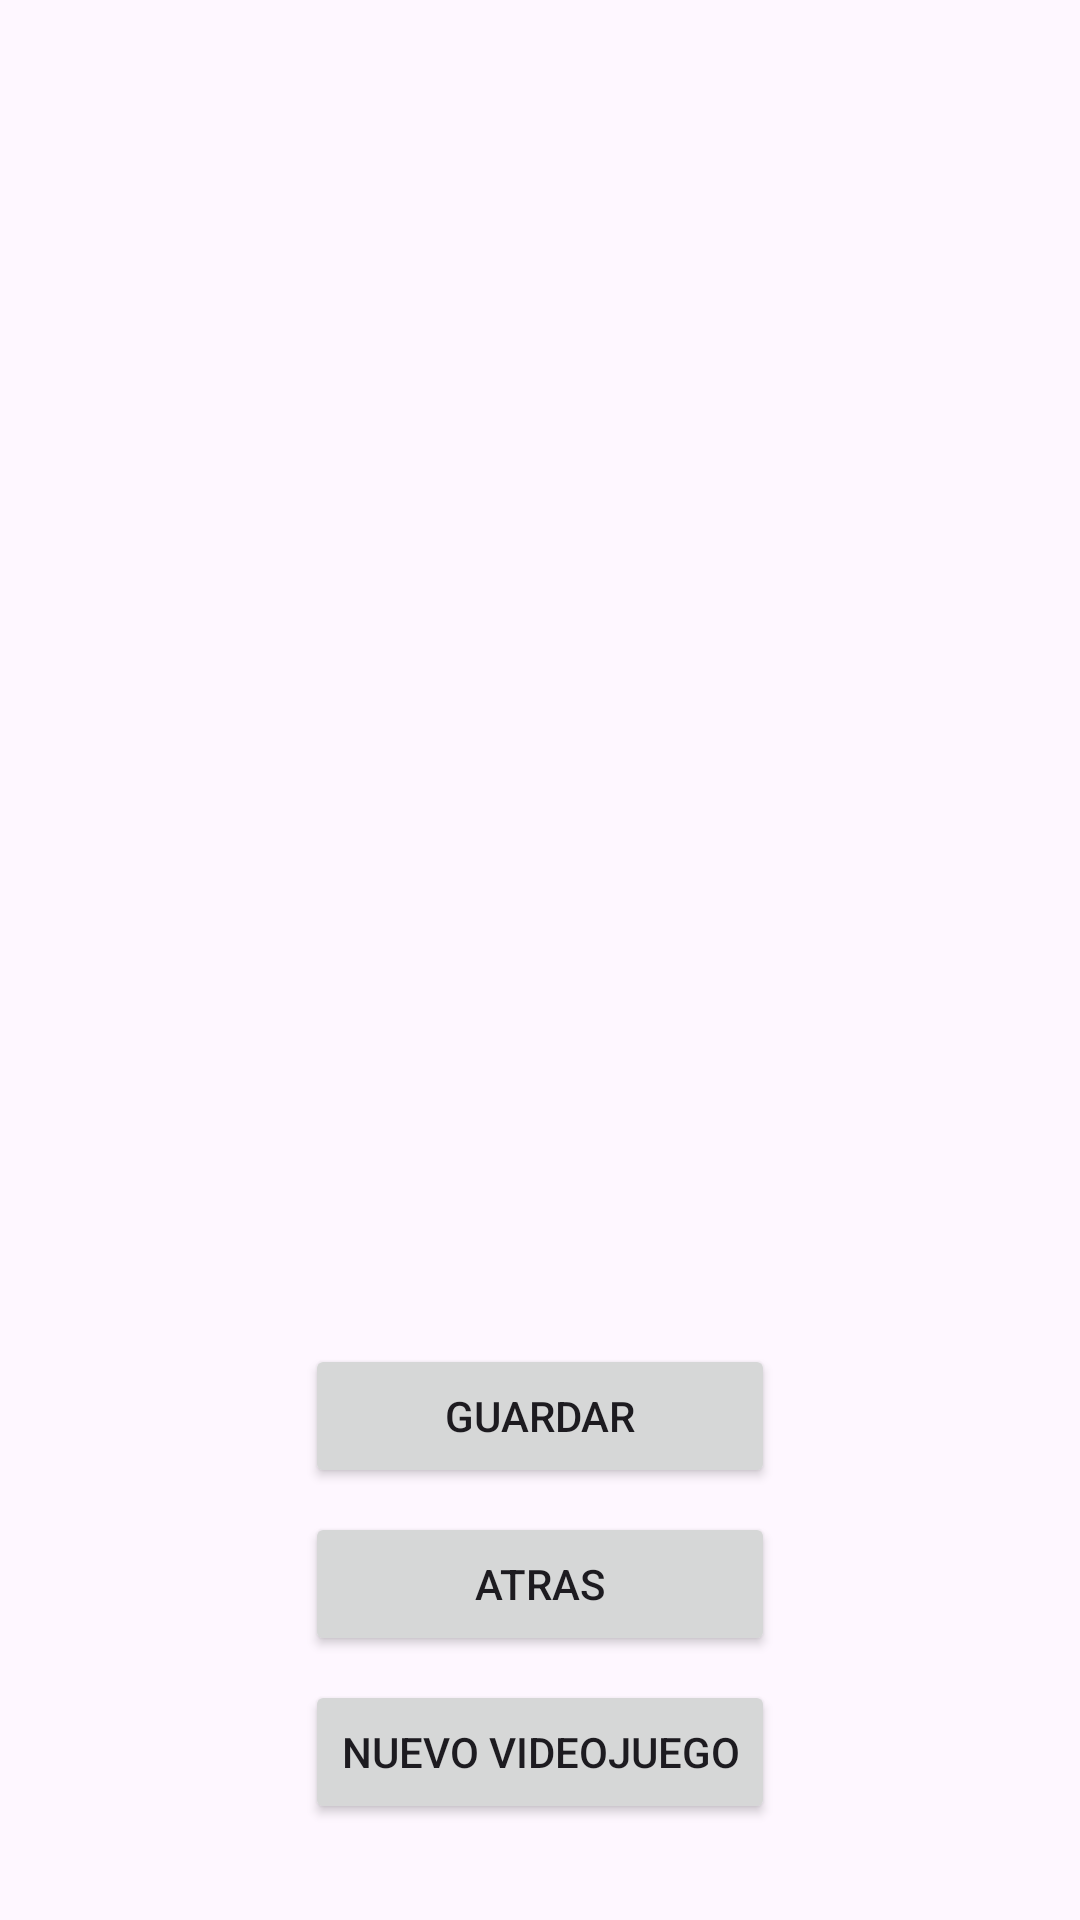

Produce the Android XML layout that renders to this screen, including the resource entries it uses.
<!-- AndroidManifest.xml: application theme Theme.ExamenFinalPPM -->
<!-- res/layout/activity_third.xml -->
<?xml version="1.0" encoding="utf-8"?>
<androidx.constraintlayout.widget.ConstraintLayout xmlns:android="http://schemas.android.com/apk/res/android"
    xmlns:app="http://schemas.android.com/apk/res-auto"
    xmlns:tools="http://schemas.android.com/tools"
    android:layout_width="match_parent"
    android:layout_height="match_parent"
    tools:context=".ThirdActivity">

    <TextView
        android:id="@+id/TextViewDatos"
        android:layout_width="0dp"
        android:layout_height="0dp"
        android:layout_marginStart="16dp"
        android:layout_marginTop="16dp"
        android:layout_marginEnd="16dp"
        android:layout_marginBottom="16dp"
        app:layout_constraintBottom_toBottomOf="parent"
        app:layout_constraintEnd_toEndOf="parent"
        app:layout_constraintHorizontal_bias="0.0"
        app:layout_constraintStart_toStartOf="parent"
        app:layout_constraintTop_toTopOf="parent"
        app:layout_constraintVertical_bias="0.0" />

    <Button
        android:id="@+id/buttonNuevo"
        android:layout_width="wrap_content"
        android:layout_height="wrap_content"
        android:layout_marginBottom="32dp"
        android:text="Nuevo Videojuego"
        app:layout_constraintBottom_toBottomOf="parent"
        app:layout_constraintEnd_toEndOf="parent"
        app:layout_constraintStart_toStartOf="parent" />

    <Button
        android:id="@+id/buttonAtras2"
        android:layout_width="0dp"
        android:layout_height="wrap_content"
        android:layout_marginBottom="8dp"
        android:text="Atras"
        app:layout_constraintBottom_toTopOf="@+id/buttonNuevo"
        app:layout_constraintEnd_toEndOf="@+id/buttonNuevo"
        app:layout_constraintStart_toStartOf="@+id/buttonNuevo" />

    <Button
        android:id="@+id/buttonGuardar"
        android:layout_width="0dp"
        android:layout_height="wrap_content"
        android:layout_marginBottom="8dp"
        android:text="Guardar"
        app:layout_constraintBottom_toTopOf="@+id/buttonAtras2"
        app:layout_constraintEnd_toEndOf="@+id/buttonAtras2"
        app:layout_constraintStart_toStartOf="@+id/buttonAtras2" />
</androidx.constraintlayout.widget.ConstraintLayout>
<!-- resources referenced by this layout -->
<resources>
  <style name="Theme.ExamenFinalPPM" parent="Base.Theme.ExamenFinalPPM" />
  <style name="Base.Theme.ExamenFinalPPM" parent="Theme.Material3.DayNight.NoActionBar">
          
          
      </style>
</resources>
